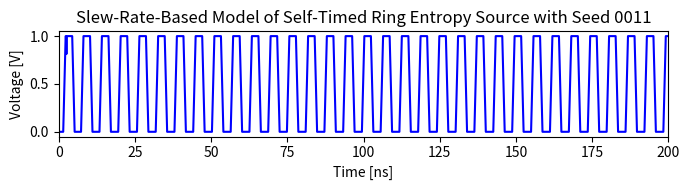

This chart was generated by the following Python code: (Note: this script raises an exception after producing the figure.)
import numpy as np
import matplotlib.pyplot as plt

dt     = 50e-12
tau_LP = 0.8e-9
tmax   = 200.0e-9
t      = np.arange(start=0.0, stop=tmax, step=dt)

ic = np.zeros(shape=(45));
for i in range(45):
    if i % 4 >= 2:
        ic[i] = 1

tau = np.int64(np.ceil(np.random.normal(1e-9, 1e-10, (45))/dt))

def Xth(x):
    if x > 0.5:
        return 1
    else:
        return 0

def mullerc_latch(X, step, tau, idx):
    F = ic[idx - 1]
    C = ic[idx]
    if step - tau[idx] >= 0:
        C = Xth(X[idx, step - tau[idx]])
    if step - tau[idx - 1] >= 0:
        F = Xth(X[idx - 1, step - tau[idx - 1]])

    if idx + 1 >= len(ic):
        R = ic[len(ic) - (idx + 1)]
        if step - tau[len(ic) - (idx + 1)] >= 0:
            R = Xth(X[len(ic) - (idx + 1), step - tau[len(ic) - (idx + 1)]])
    else:
        R = ic[idx + 1]
        if step - tau[idx + 1] >= 0:
            R = Xth(X[idx + 1, step - tau[idx + 1]])
    
    if int(F) ^ int(R) == 1:
        return int(F)
    else:
        return int(C)
    
def bound(x):
    if x >= 0 and x <= 1:
        return x
    elif x > 1:
        return 1
    else:
        return 0

c = 1/tau_LP

state  = np.zeros(shape=(45, len(t)))
driver = np.zeros(shape=(45, len(t)))
x_dot  = np.zeros(shape=(45, len(t)))

for i in range(len(t) - 1):
    for j in range(45):
        driver[j, i]  = mullerc_latch(state, i, tau, j)
        x_dot[j, i]   = -c * ((-1) ** driver[j, i])
        state[j, i+1] = bound(x_dot[j, i] * dt + state[j, i])

plt.rcParams['figure.figsize'] = (7, 2)
plt.rcParams.update({'figure.autolayout': True})

plt.plot(t * 1e9, state[0, :], color="b")
plt.xlabel('Time [ns]')
plt.ylabel('Voltage [V]')
plt.xlim((0, tmax * 1e9))
plt.title('Slew-Rate-Based Model of Self-Timed Ring Entropy Source with Seed 0011')
plt.savefig('data/figures/selftimedring_0011.png')
plt.show()

ic = np.zeros(shape=(45));
for i in range(45):
    ic[i] = i % 2

tmax   = 800.0e-9
t      = np.arange(start=0.0, stop=tmax, step=dt)

state  = np.zeros(shape=(45, len(t)))
driver = np.zeros(shape=(45, len(t)))
x_dot  = np.zeros(shape=(45, len(t)))

for i in range(len(t) - 1):
    for j in range(45):
        driver[j, i]  = mullerc_latch(state, i, tau, j)
        x_dot[j, i]   = -c * ((-1) ** driver[j, i])
        state[j, i+1] = bound(x_dot[j, i] * dt + state[j, i])

plt.plot(t * 1e9, state[0, :], color="b")
plt.xlabel('Time [ns]')
plt.ylabel('Voltage [V]')
plt.xlim((0, tmax * 1e9))
plt.title('Slew-Rate-Based Model of Self-Timed Ring Entropy Source with Seed 0101')
plt.savefig('data/figures/selftimedring_0101.png')
plt.show()